Labelled photos from "data_small", an image-classification folder in kmsumanth1/Computer-Vision-Based-Food-Recognition-and-Personalized-Nutrition-Tracking-System. The possible labels are: aloo gobi, aloo methi, aloo mutter, aloo paratha, amritsari kulcha, anda curry, balushahi, banana chips, besan laddu, bhindi masala, biryani, boondi laddu, chaas, chana masala, chapati, chicken pizza, chicken wings, chikki, chivda, chole bhature, dabeli, dal khichdi, dhokla, falooda, fish curry, gajar ka halwa, garlic bread, garlic naan, ghevar, grilled sandwich, gujhia, gulab jamun, hara bhara kabab, idiyappam, idli, jalebi, kaju katli, khakhra, kheer, kulfi, margherita pizza, masala dosa, masala papad, medu vada, misal pav, modak, moong dal halwa, murukku, mysore pak, navratan korma, neer dosa, onion pakoda, palak paneer, paneer masala, paneer pizza, pani puri, paniyaram, papdi chaat, patrode, pav bhaji, pepperoni pizza, phirni, poha, pongal, puri bhaji, rajma chawal, rasgulla, rava dosa, sabudana khichdi, sabudana vada, samosa, seekh kebab, set dosa, sev puri, solkadhi, steamed momo, thali, thukpa, uttapam, vada pav.

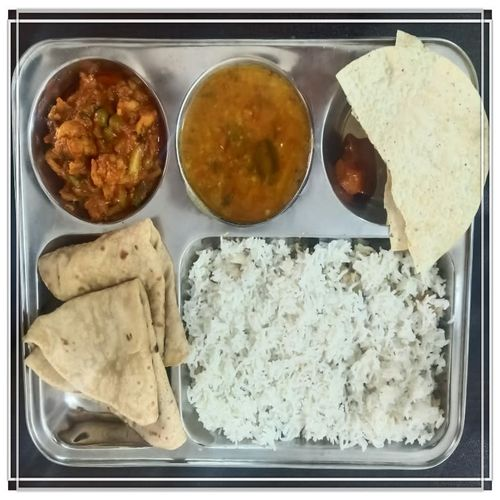
Label: thali

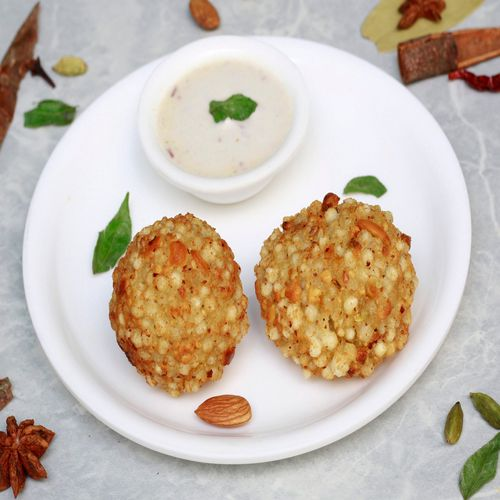
Label: sabudana vada

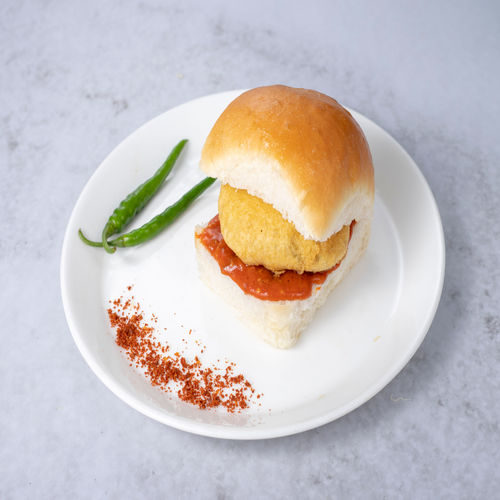
Label: vada pav

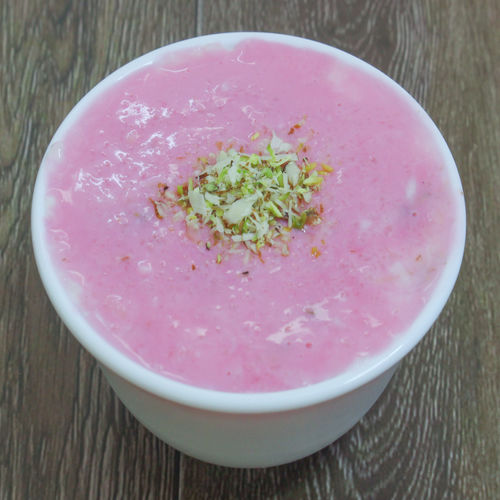
Label: phirni

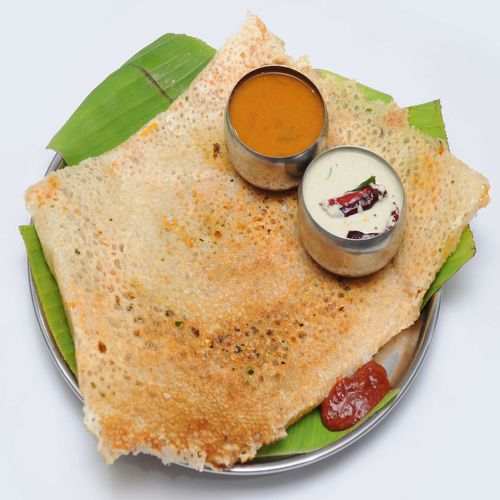
Label: rava dosa

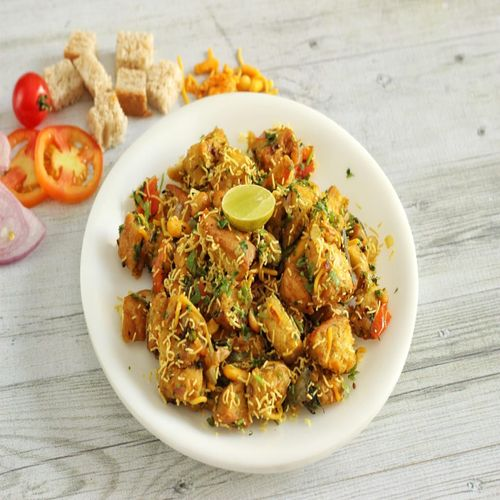
Label: poha
